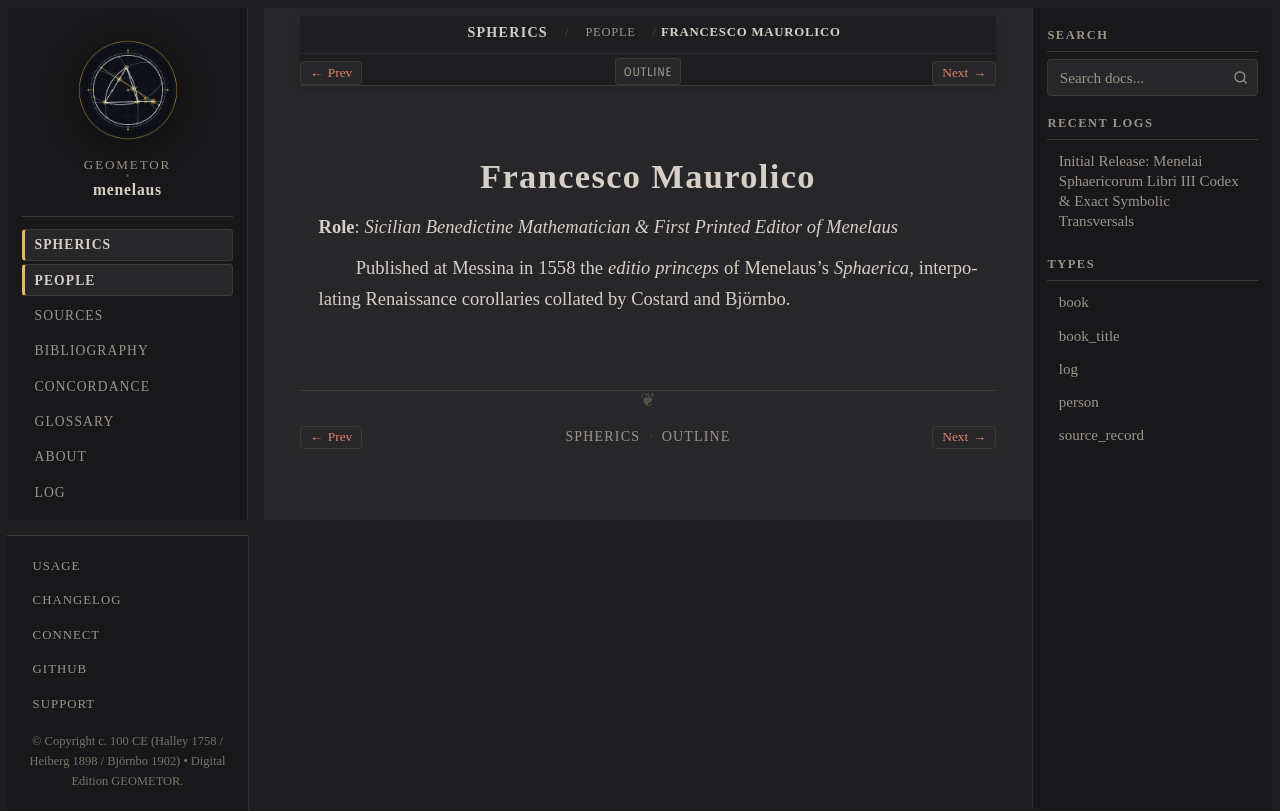

repository: geometor/menelaus · page: sphaerica/people/maurolico.html · generator: sphinx

:type: person
:layout: book
:lifespan: Franciscus Maurolycus
:excerpt: Role: Sicilian Benedictine Mathematician & First Printed Editor of Menelaus

.. _person-maurolico:

Francesco Maurolico
===================

**Role**: *Sicilian Benedictine Mathematician & First Printed Editor of Menelaus*

Published at Messina in 1558 the *editio princeps* of Menelaus's *Sphaerica*, interpolating Renaissance corollaries collated by Costard and Björnbo.
